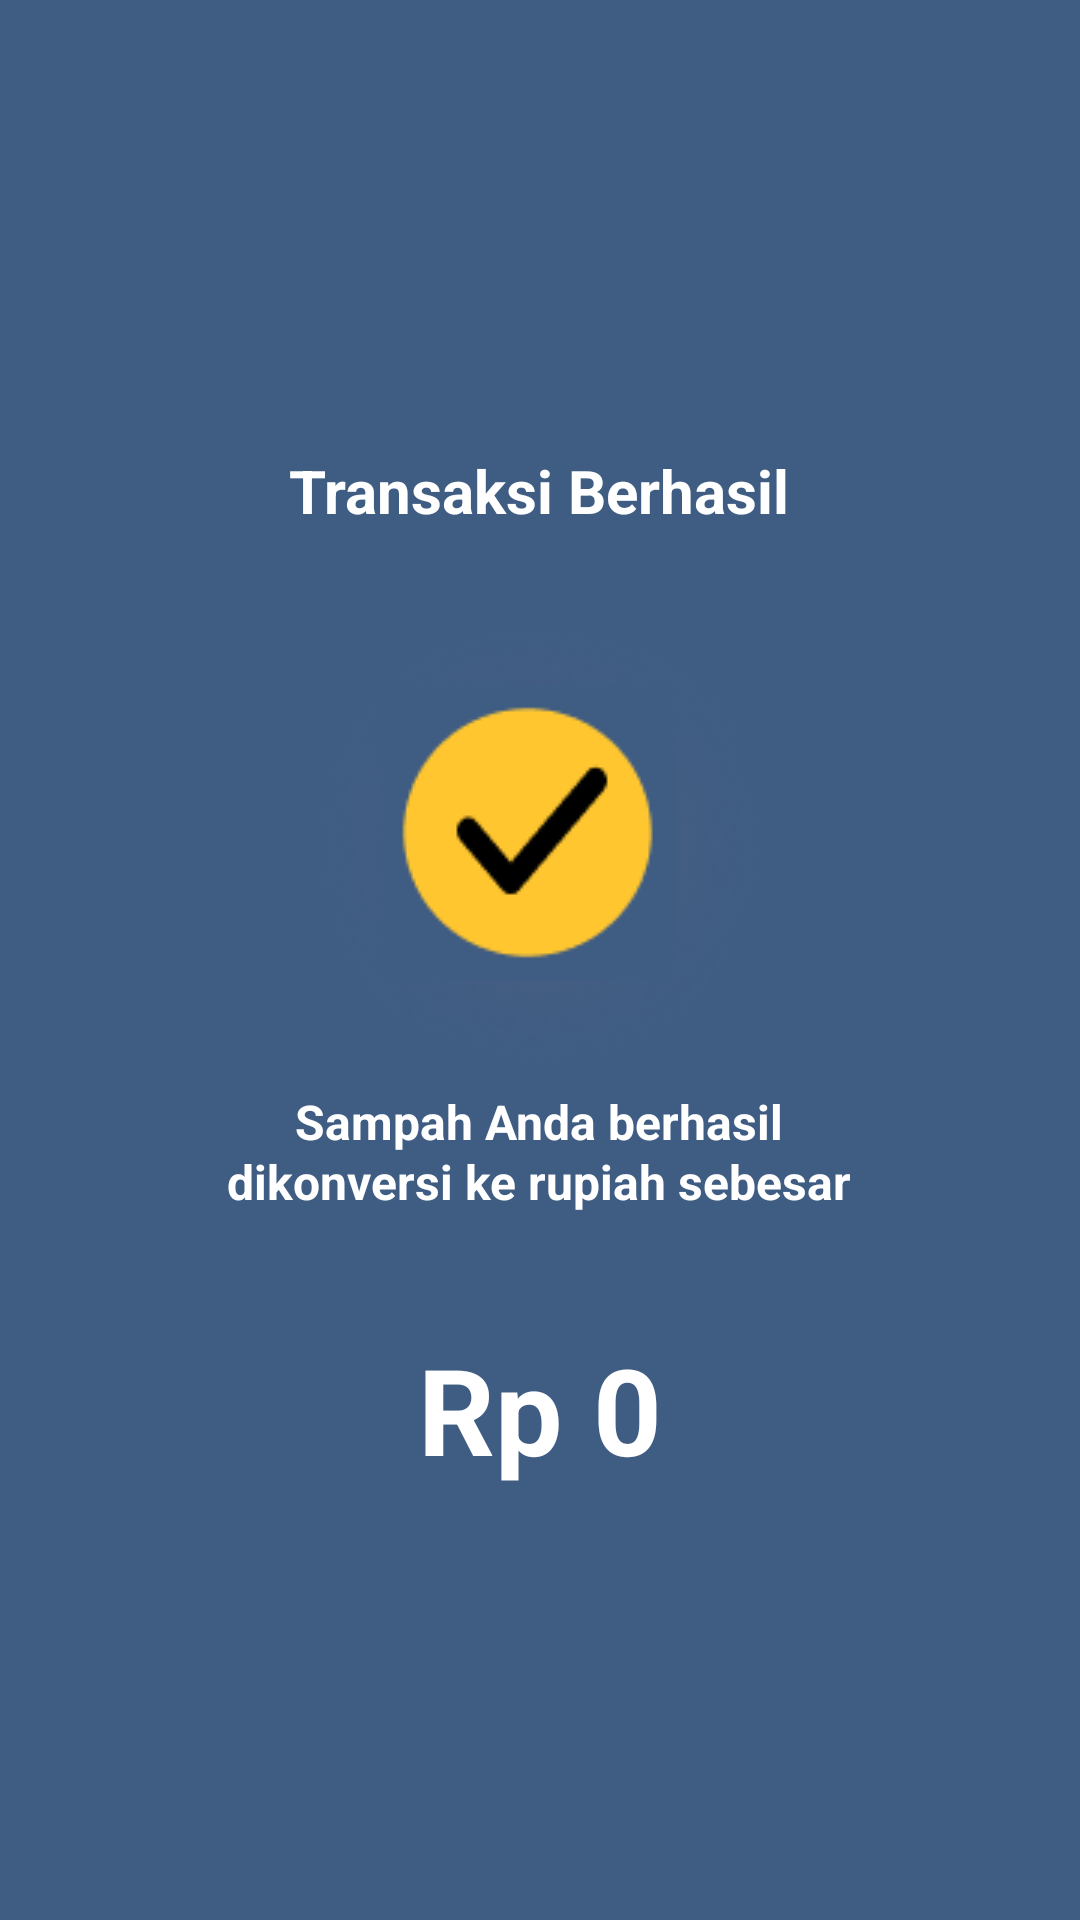

The Android layout XML behind this screen, and the referenced resources:
<!-- AndroidManifest.xml: application theme Theme.GrhaRuntahJFLSC2023 -->
<!-- res/layout/activity_payment.xml -->
<?xml version="1.0" encoding="utf-8"?>
<RelativeLayout xmlns:android="http://schemas.android.com/apk/res/android"
    xmlns:app="http://schemas.android.com/apk/res-auto"
    xmlns:tools="http://schemas.android.com/tools"
    android:layout_width="match_parent"
    android:layout_height="match_parent"
    tools:context=".PaymentActivity"
    android:background="#3f5c83"
    >

    <TextView
        android:layout_width="wrap_content"
        android:layout_height="wrap_content"
        android:layout_centerHorizontal="true"
        android:layout_marginTop="150dp"
        android:layout_marginLeft="30dp"
        android:text="Transaksi Berhasil"
        android:textSize="20sp"
        android:textColor="@color/white"
        android:textStyle="bold"
        />

    <ImageView
        android:layout_width="wrap_content"
        android:layout_height="wrap_content"
        android:layout_marginTop="200dp"
        app:srcCompat="@drawable/ceklis22"
        android:layout_centerHorizontal="true"
        android:id="@+id/img_2"/>

    <TextView
        android:layout_width="wrap_content"
        android:layout_height="wrap_content"
        android:layout_centerHorizontal="true"
        android:layout_marginTop="0dp"
        android:layout_marginLeft="30dp"
        android:text="Sampah Anda berhasil"
        android:textSize="16sp"
        android:textColor="@color/white"
        android:textStyle="bold"
        android:layout_below="@id/img_2"
        />

    <TextView
        android:layout_width="wrap_content"
        android:layout_height="wrap_content"
        android:layout_centerHorizontal="true"
        android:layout_marginTop="20dp"
        android:layout_marginLeft="30dp"
        android:text="dikonversi ke rupiah sebesar"
        android:textSize="16sp"
        android:textColor="@color/white"
        android:textStyle="bold"
        android:layout_below="@id/img_2"
        />

    <TextView
        android:layout_width="wrap_content"
        android:layout_height="wrap_content"
        android:layout_centerHorizontal="true"
        android:layout_marginTop="80dp"
        android:layout_marginLeft="30dp"
        android:text="Rp 0"
        android:textSize="40sp"
        android:textColor="@color/white"
        android:textStyle="bold"
        android:layout_below="@id/img_2"
        />

</RelativeLayout>
<!-- resources referenced by this layout -->
<resources>
  <color name="white">#FFFFFFFF</color>
  <!-- drawable ceklis22: png bitmap (drawable, 13192 bytes) -->
  <style name="Theme.GrhaRuntahJFLSC2023" parent="Base.Theme.GrhaRuntahJFLSC2023" />
  <style name="Base.Theme.GrhaRuntahJFLSC2023" parent="Theme.Material3.DayNight.NoActionBar">
          
          
      </style>
</resources>
